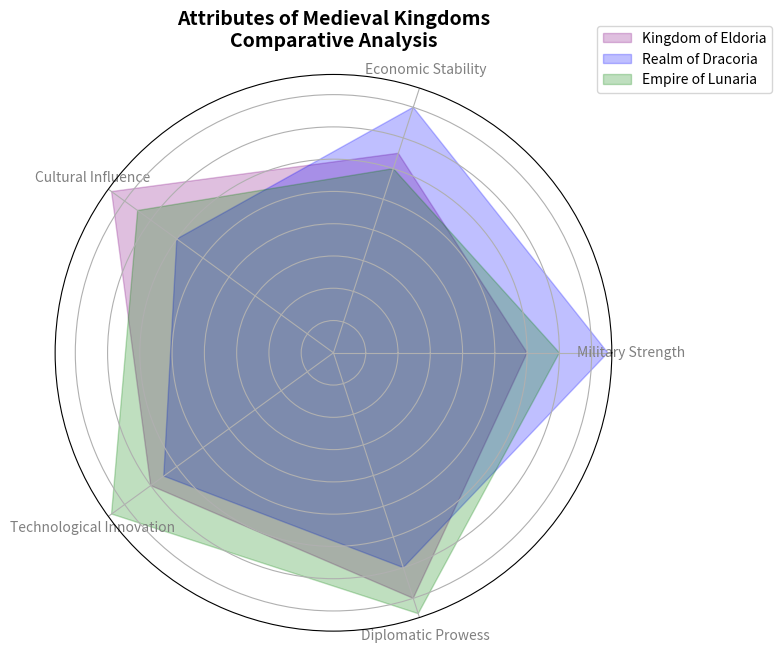

Here is the Python script that generated this plot:
import matplotlib.pyplot as plt
import numpy as np
from math import pi

# Define the attributes for the radar chart
attributes = ['Military Strength', 'Economic Stability', 'Cultural Influence', 
              'Technological Innovation', 'Diplomatic Prowess']

# Define the statistics for each kingdom
eldoria_stats = [60, 65, 85, 70, 80]
dracoria_stats = [85, 80, 60, 65, 70]
lunaria_stats = [70, 60, 75, 85, 85]

# Prepare data and settings
data = [eldoria_stats, dracoria_stats, lunaria_stats]
kingdoms = ['Kingdom of Eldoria', 'Realm of Dracoria', 'Empire of Lunaria']
colors = ['purple', 'blue', 'green'] 

num_vars = len(attributes)

# Compute angle for each attribute
angles = np.linspace(0, 2 * np.pi, num_vars, endpoint=False).tolist()
angles += angles[:1]

# Function to create a radar chart
def create_radar_chart(ax, data, color, label):
    data += data[:1]  # Repeat the first value to close the radar chart
    # Fill the area of the radar chart for the kingdom
    ax.fill(angles, data, color=color, alpha=0.25, label=label)

# Set up the radar chart
fig, ax = plt.subplots(figsize=(8, 8), subplot_kw=dict(polar=True))

# Create the radar chart for each kingdom
for i in range(len(kingdoms)):
    create_radar_chart(ax, data[i], colors[i], kingdoms[i])

# Configure the appearance of the radar chart
ax.set_yticklabels([])
ax.set_xticks(angles[:-1])
ax.set_xticklabels(attributes, fontsize=10, color='gray')

# Title and legend
plt.title('Attributes of Medieval Kingdoms\nComparative Analysis', size=14, weight='bold', pad=20)
ax.legend(loc='upper right', bbox_to_anchor=(1.3, 1.1), fontsize=10)

# Display the plot
plt.tight_layout()
plt.show()
